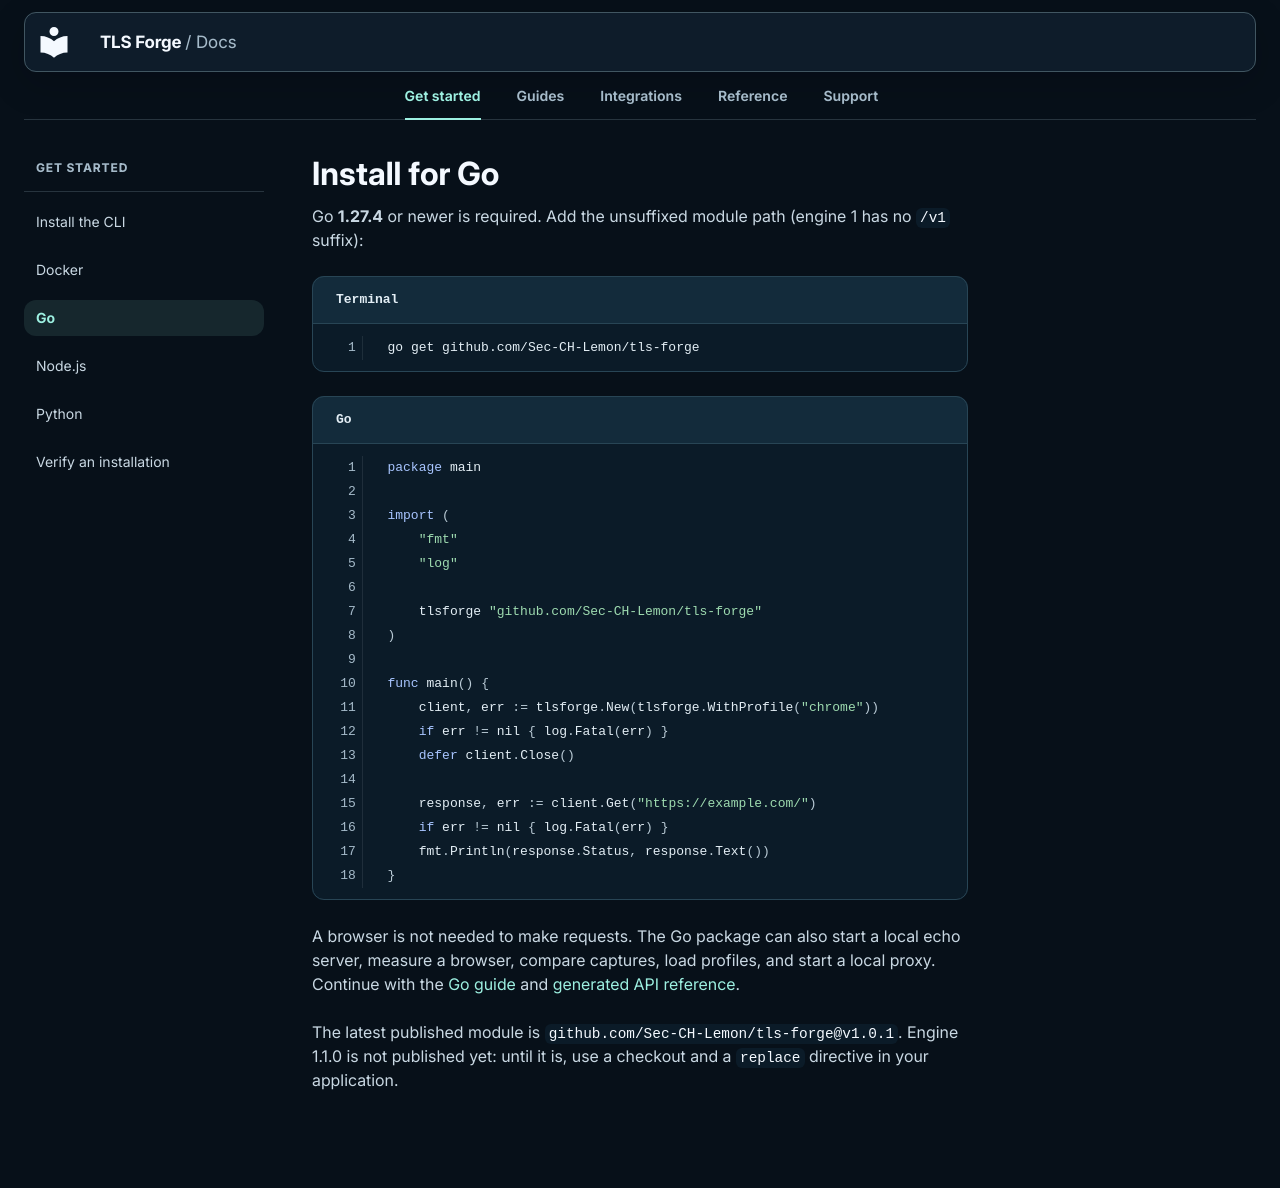

repository: Sec-CH-Lemon/tls-forge · page: getting-started/go/index.html · generator: mkdocs

# Install for Go

Go **1.27.4** or newer is required. Add the unsuffixed module path (engine 1 has no `/v1` suffix):

```bash title="Terminal"
go get github.com/Sec-CH-Lemon/tls-forge
```

```go title="Go"
package main

import (
    "fmt"
    "log"

    tlsforge "github.com/Sec-CH-Lemon/tls-forge"
)

func main() {
    client, err := tlsforge.New(tlsforge.WithProfile("chrome"))
    if err != nil { log.Fatal(err) }
    defer client.Close()

    response, err := client.Get("https://example.com/")
    if err != nil { log.Fatal(err) }
    fmt.Println(response.Status, response.Text())
}
```

A browser is not needed to make requests. The Go package can also start a local echo server, measure a browser, compare captures, load profiles, and start a local proxy. Continue with the [Go guide](../integrations/go.md) and [generated API reference](../reference/go-api.md).

The latest published module is `github.com/Sec-CH-Lemon/tls-forge@v1.0.1`. Engine 1.1.0 is not published yet: until it is, use a checkout and a `replace` directive in your application.
